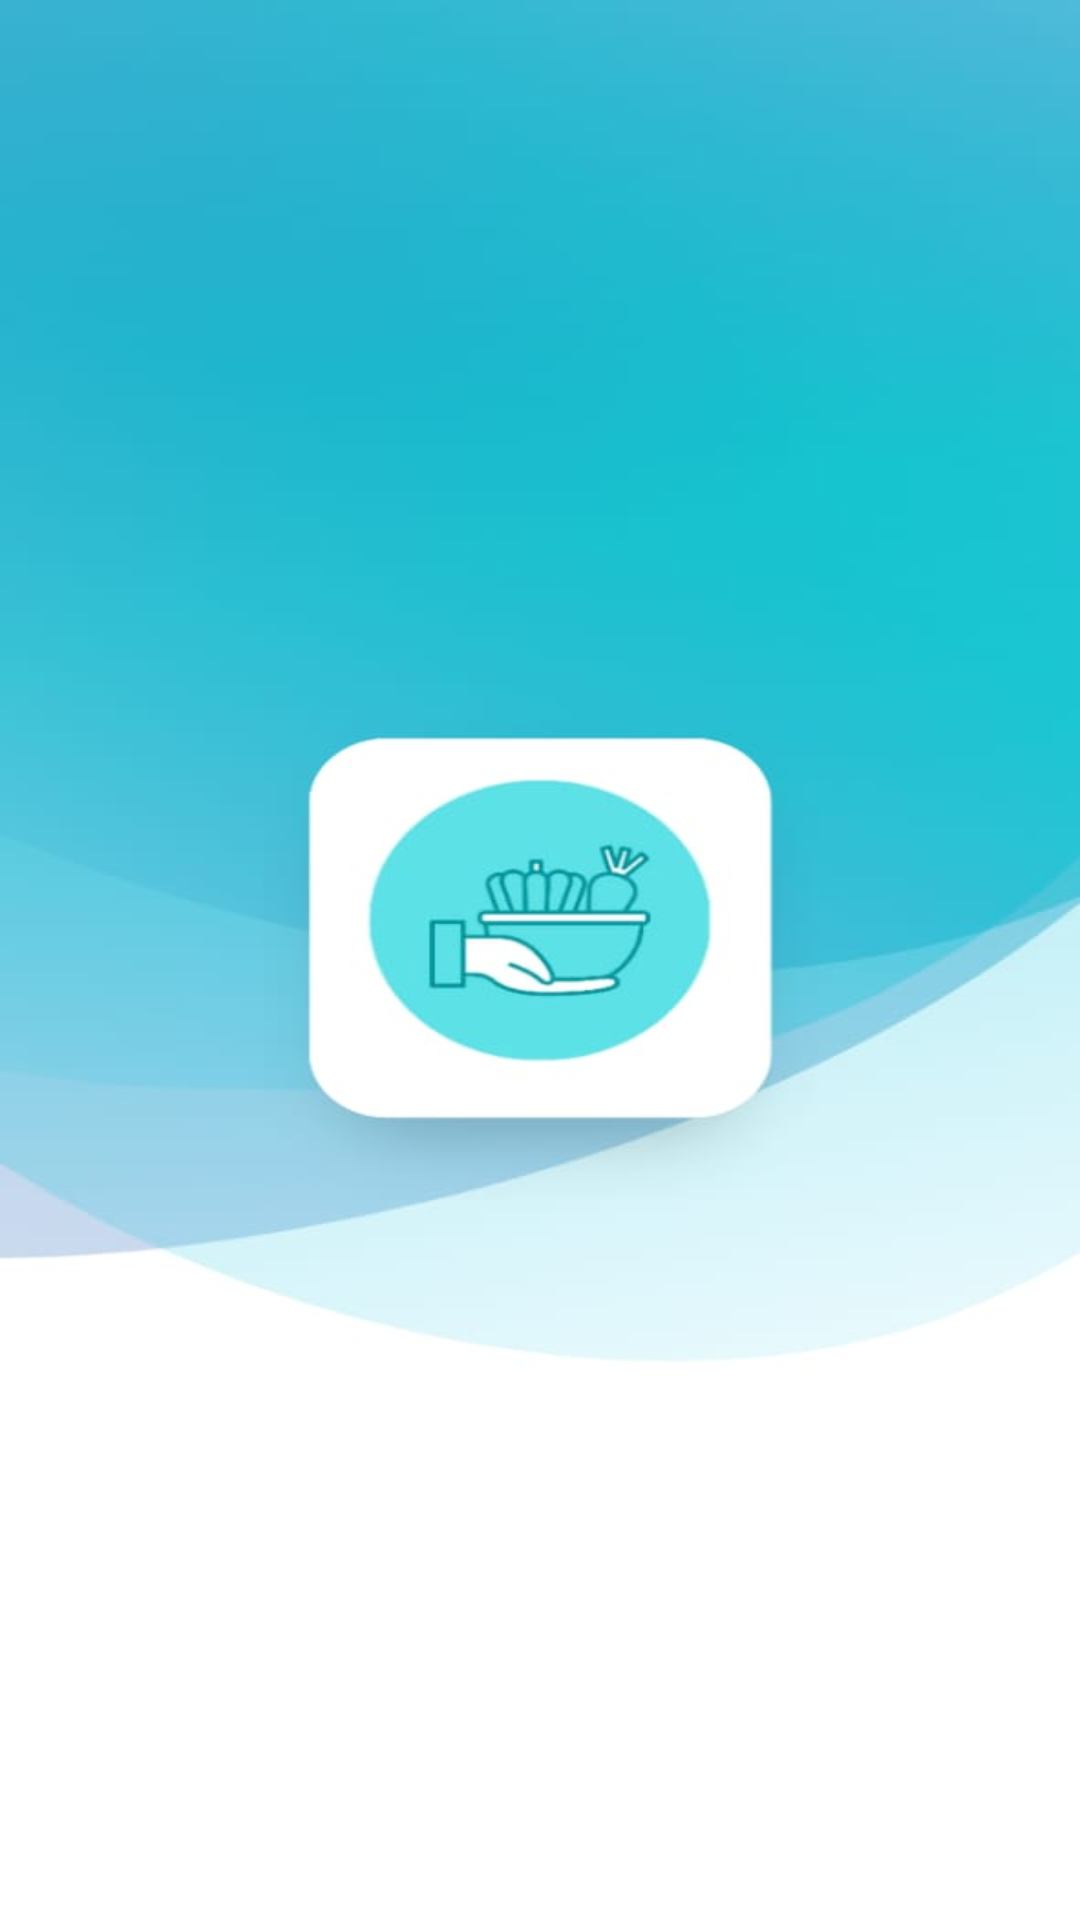

Write the Android layout XML for this screen, with the resource values it uses.
<!-- AndroidManifest.xml: application theme Theme.Foodonate -->
<!-- res/layout/activity_splash.xml -->
<?xml version="1.0" encoding="utf-8"?>
<androidx.constraintlayout.widget.ConstraintLayout xmlns:android="http://schemas.android.com/apk/res/android"
    xmlns:app="http://schemas.android.com/apk/res-auto"
    xmlns:tools="http://schemas.android.com/tools"
    android:layout_width="match_parent"
    android:layout_height="match_parent"
    android:background="@drawable/splashpic"
    tools:context=".activity.Splash">

</androidx.constraintlayout.widget.ConstraintLayout>
<!-- resources referenced by this layout -->
<resources>
  <!-- drawable splashpic: jpeg bitmap (drawable, 16779 bytes) -->
  <style name="Theme.Foodonate" parent="Theme.MaterialComponents.DayNight.NoActionBar">
          
          <item name="colorPrimary">#8FE1D7</item>
          <item name="colorPrimaryVariant">@color/purple_700</item>
          <item name="colorOnPrimary">@color/white</item>
          
          <item name="colorSecondary">@color/teal_200</item>
          <item name="colorSecondaryVariant">@color/teal_700</item>
          <item name="colorOnSecondary">@color/black</item>
          
          <item name="android:statusBarColor" tools:targetApi="l">?attr/colorPrimaryVariant</item>
          
      </style>
  <color name="purple_700">#FF3700B3</color>
  <color name="white">#FFFFFFFF</color>
  <color name="teal_200">#FF03DAC5</color>
  <color name="teal_700">#FF018786</color>
  <color name="black">#FF000000</color>
</resources>
